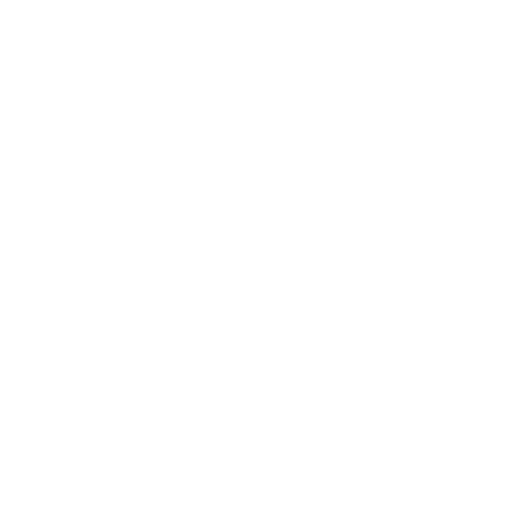
t = 0.00 s
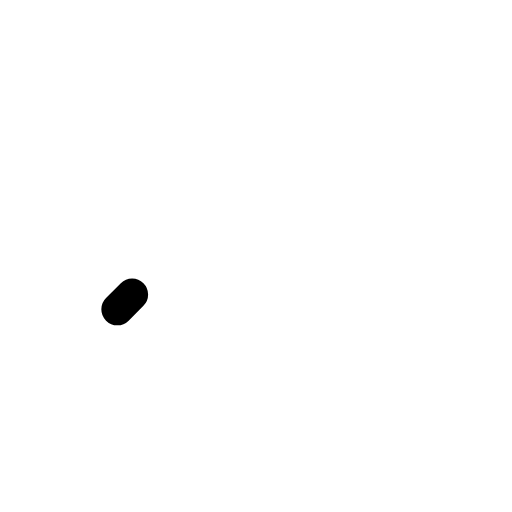
t = 0.10 s
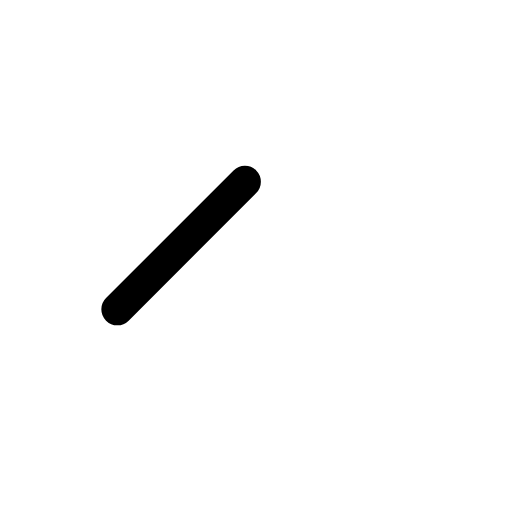
t = 0.29 s
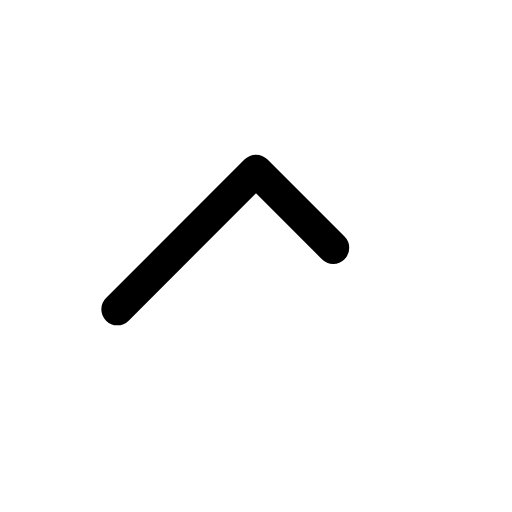
t = 0.48 s
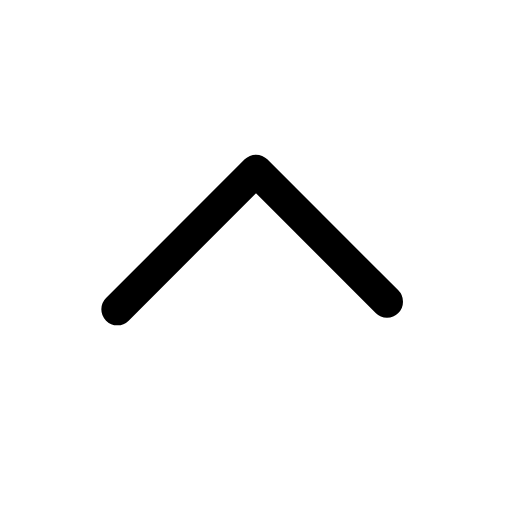
t = 0.66 s

The animated SVG that drew these frames (rendered in a browser with its animation timeline set to each time). Animation: 1 CSS @keyframes rule; one cycle of 0.85 s, repeats indefinitely.

<svg xmlns="http://www.w3.org/2000/svg" viewBox="0 0 24 24" width="24" height="24" class="rd-a-chevron-up" data-rd-animate="hover"><style>.rd-a-chevron-up{overflow:visible}.rd-a-chevron-up *{transform-box:view-box}.rd-a-chevron-up .d{stroke-dasharray:1 2}@media (prefers-reduced-motion:no-preference){.rd-a-chevron-up[data-rd-animate="hover"]:hover .d,:hover>.rd-a-chevron-up[data-rd-animate="parent"] .d,.rd-a-chevron-up[data-rd-animate="play"] .d,.rd-a-chevron-up[data-rd-animate="loop"] .d{animation:rd-chevron-up-draw calc(0.75s*var(--rd-speed,1)) ease-out;animation-delay:calc(var(--k)*.1s*var(--rd-speed,1))}.rd-a-chevron-up[data-rd-animate="loop"] *{animation-iteration-count:infinite!important}@keyframes rd-chevron-up-draw{0%{stroke-dashoffset:1.2}100%{stroke-dashoffset:0}}}</style><g fill="none" stroke="currentColor" stroke-linecap="round" stroke-linejoin="round" stroke-width="1.5"><g class="d" style="--k:0"><path pathLength="1" d="M5.5 14.5L12 8l6.5 6.5"/></g></g></svg>
